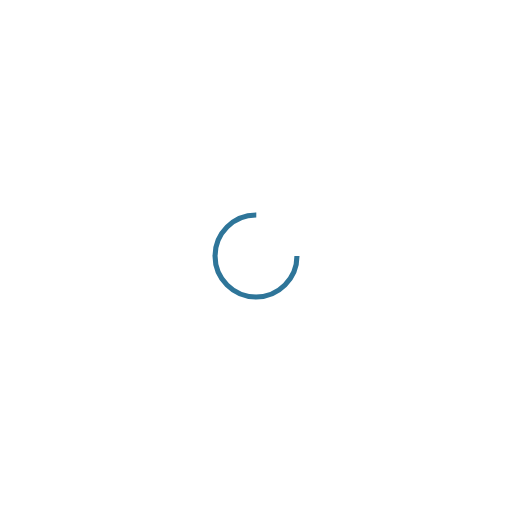
t = 0.00 s
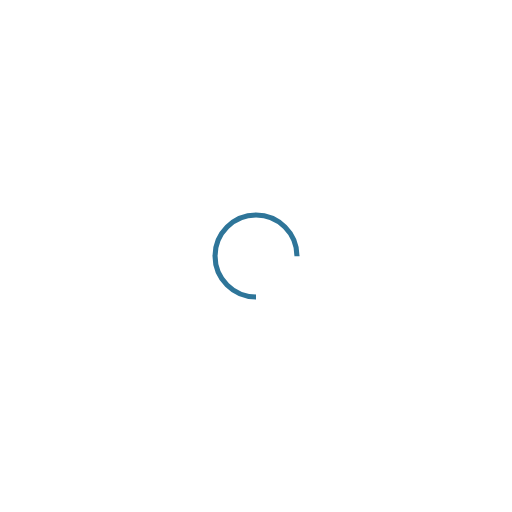
t = 0.13 s
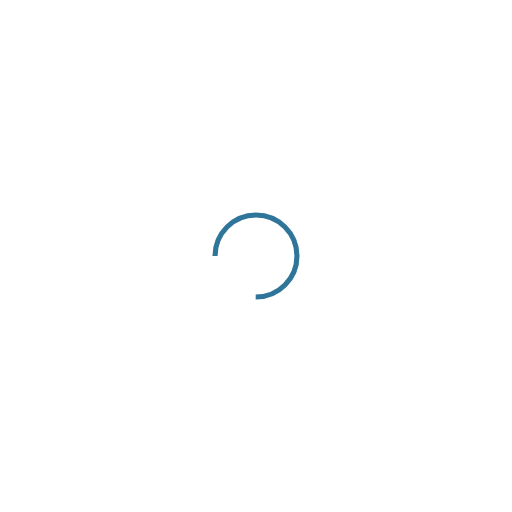
t = 0.25 s
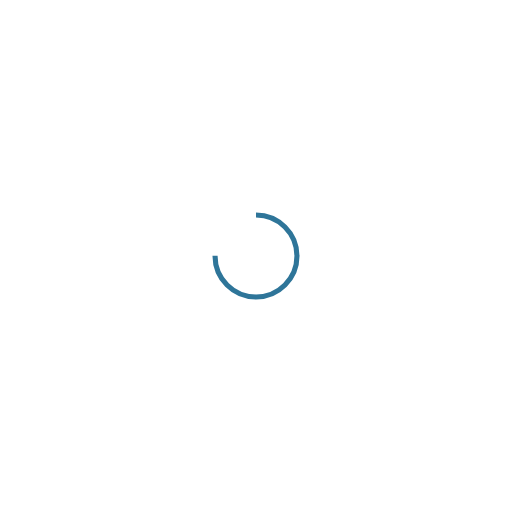
t = 0.38 s

The animated SVG that drew these frames (rendered in a browser with its animation timeline set to each time). Animation: 1 SMIL element (animateTransform=1); one cycle of 0.50 s, repeats indefinitely.

<!--
  - AUTHOR: ALEXANDROS KOURTIS
  -->

<svg width="200px" height="200px" xmlns="http://www.w3.org/2000/svg" viewBox="0 0 100 100"
     preserveAspectRatio="xMidYMid" class="lds-rolling"
     style="shape-rendering: auto; animation-play-state: running; animation-delay: 0s; background: none;">
    <circle cx="50" cy="50" fill="none" ng-attr-stroke="{{config.color}}" ng-attr-stroke-width="{{config.width}}"
            ng-attr-r="{{config.radius}}" ng-attr-stroke-dasharray="{{config.dasharray}}" stroke="#2E7599"
            stroke-width="1" r="8" stroke-dasharray="37.69911184307752 14.566370614359172"
            style="animation-play-state: running; animation-delay: 0s;" transform="rotate(141.499 50 50)">
        <animateTransform attributeName="transform" type="rotate" calcMode="linear" values="0 50 50;360 50 50"
                          keyTimes="0;1" dur="0.5s" begin="0s" repeatCount="indefinite"
                          style="animation-play-state: running; animation-delay: 0s;"></animateTransform>
    </circle>
</svg>
